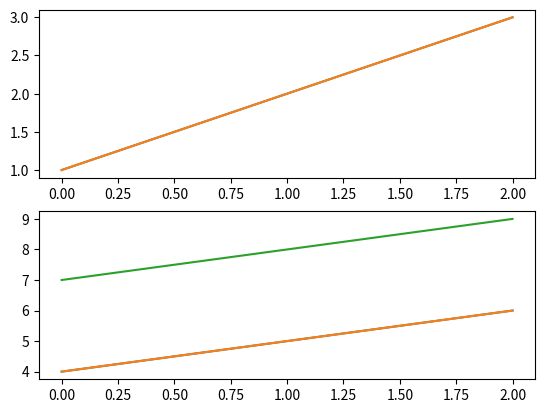
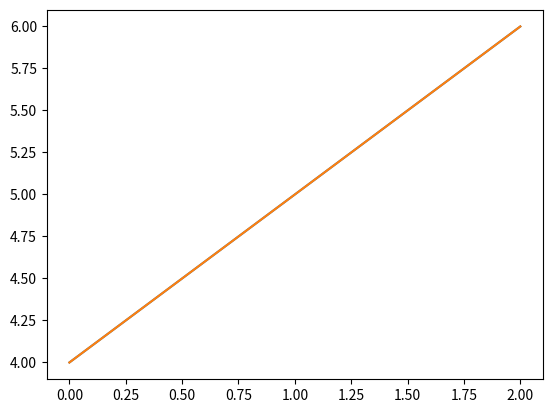
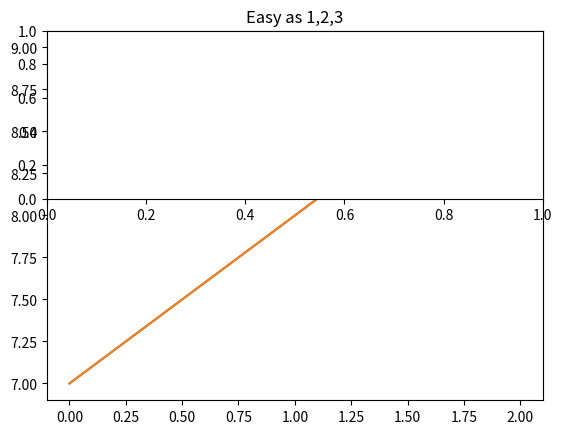

The matplotlib source for these figures, in order:

import numpy as np 
from matplotlib import pyplot as plt


plt.figure(1)   #first figure
plt.subplot(211)
plt.plot([1,2,3])
plt.plot (np.array([1,2,3]))
plt.subplot(212)
plt.plot([4,5,6])
plt.plot (np.array([4,5,6]))
# plt.subplot(213)
plt.plot([7,8,9])

plt.figure(2)   #second figure
plt.plot([4,5,6])

plt.figure(3) #third figure
plt.plot([7,8,9])
plt.plot (np.array([7,8,9]))

plt.figure(1)   #first figure current;

plt.figure(2)   #second figure
plt.plot (np.array([4,5,6]))
plt.figure(3)   #first figure current;

plt.subplot(211)    #make subplot(211) in the first figure

plt.title('Easy as 1,2,3') #subplot 211 
